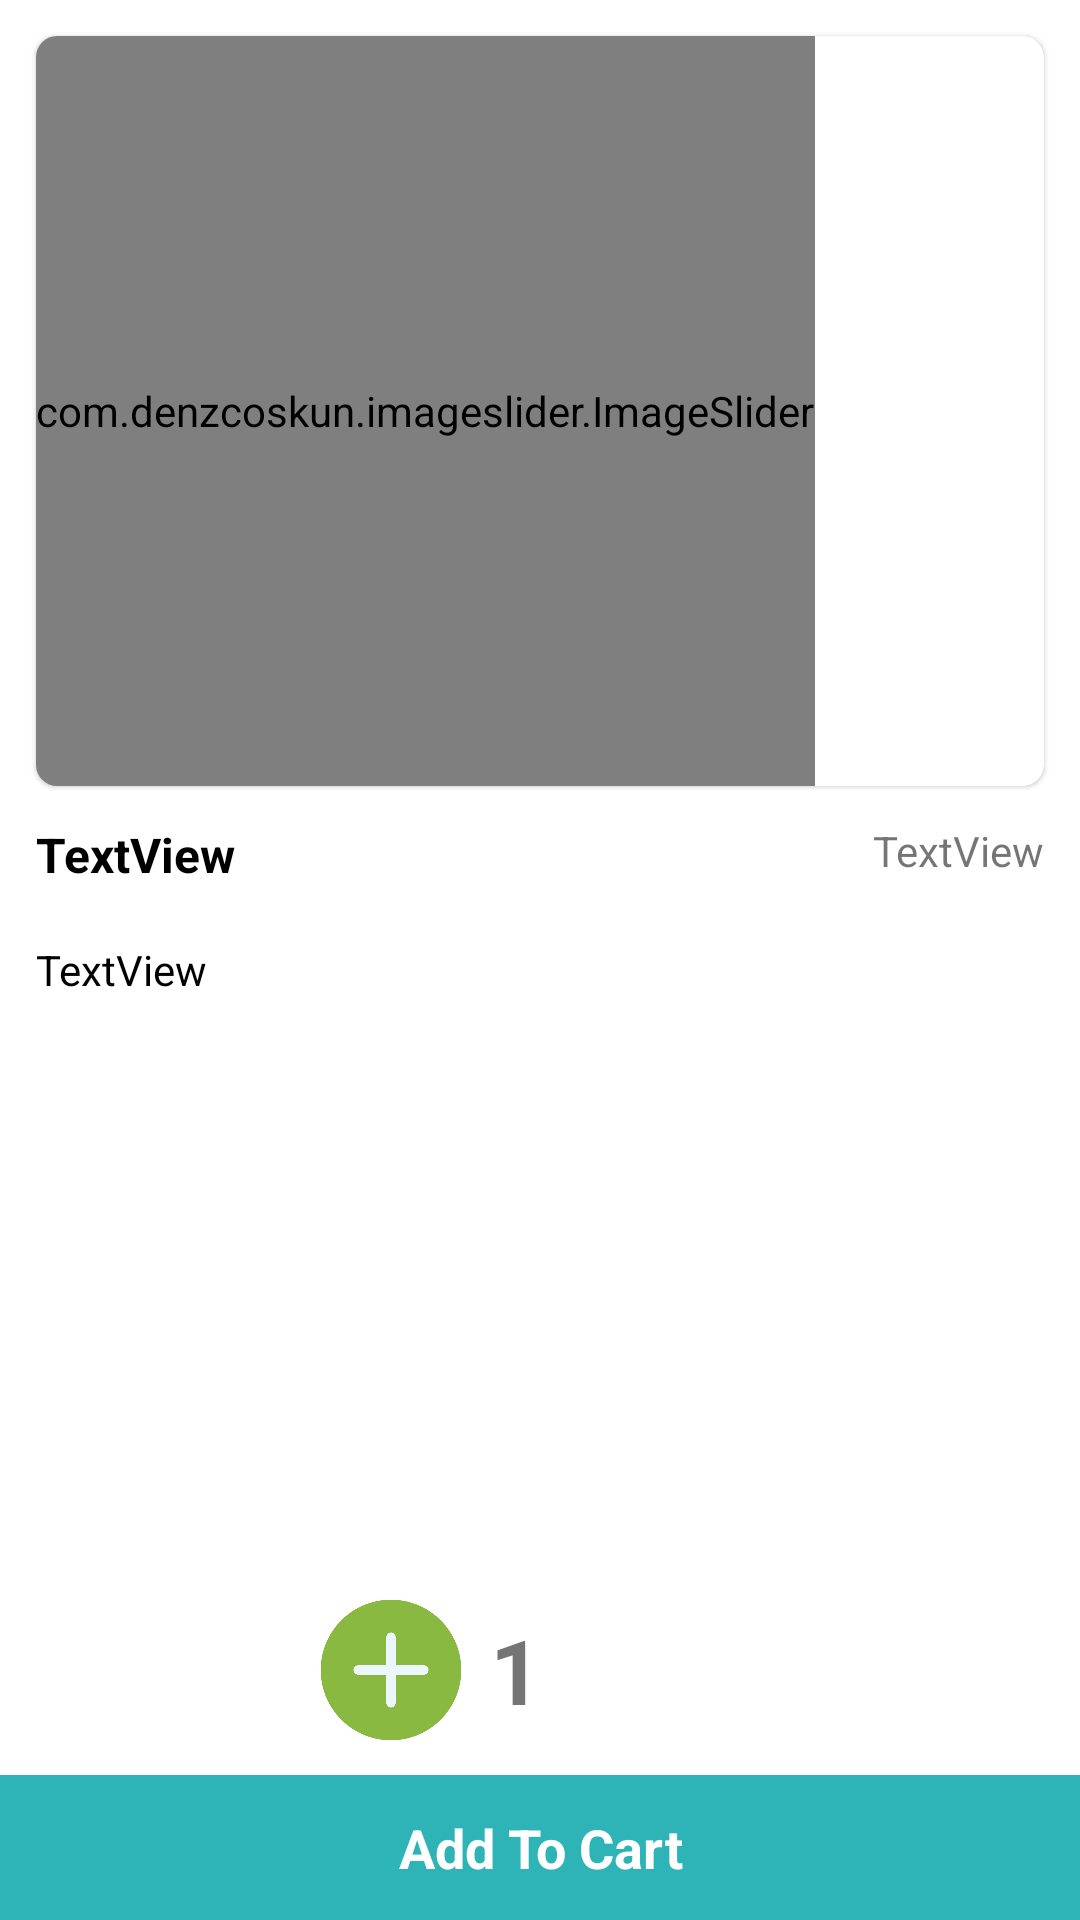

Here is an Android app screen rendered from its layout file. Give the layout XML and the strings, colors and styles it references.
<!-- AndroidManifest.xml: application theme Theme.KiranaKarton -->
<!-- res/layout/activity_product_details.xml -->
<?xml version="1.0" encoding="utf-8"?>
<androidx.constraintlayout.widget.ConstraintLayout xmlns:android="http://schemas.android.com/apk/res/android"
    xmlns:app="http://schemas.android.com/apk/res-auto"
    xmlns:tools="http://schemas.android.com/tools"
    android:layout_width="match_parent"
    android:layout_height="match_parent"
    tools:context=".activity.ProductDetailsActivity">

    <com.google.android.material.card.MaterialCardView
        android:id="@+id/materialCardView"
        android:layout_width="match_parent"
        android:layout_height="250dp"
        android:layout_margin="12dp"
        app:cardCornerRadius="7dp"
        app:layout_constraintStart_toStartOf="parent"
        app:layout_constraintTop_toTopOf="parent"
        tools:ignore="MissingConstraints">

        <com.denzcoskun.imageslider.ImageSlider
            android:id="@+id/image_slider"
            android:layout_width="wrap_content"
            android:layout_height="match_parent"
            app:iss_auto_cycle="true"
            app:iss_delay="0"
            app:iss_period="1000" />
    </com.google.android.material.card.MaterialCardView>

    <TextView
        android:id="@+id/textView7"
        android:layout_width="0dp"
        android:layout_marginStart="12dp"
        android:layout_marginEnd="12dp"
        android:layout_marginTop="12dp"
        android:layout_height="wrap_content"
        android:text="TextView"
        android:textColor="#000000"
        android:textSize="16sp"
        android:textStyle="bold"
        app:layout_constraintEnd_toStartOf="@+id/textView8"
        app:layout_constraintStart_toStartOf="parent"
        app:layout_constraintTop_toBottomOf="@+id/materialCardView" />

    <TextView
        android:id="@+id/textView8"
        android:layout_width="wrap_content"
        android:layout_height="wrap_content"
        android:layout_marginEnd="12dp"
        android:layout_marginTop="12dp"
        android:text="TextView"
        app:layout_constraintEnd_toEndOf="parent"
        app:layout_constraintTop_toBottomOf="@+id/materialCardView" />

    <TextView
        android:id="@+id/textView9"
        android:layout_width="0dp"
        android:layout_height="0dp"
        android:text="TextView"
        android:textColor="#000000"
        app:layout_constraintStart_toStartOf="parent"
        app:layout_constraintEnd_toEndOf="parent"
        android:layout_marginHorizontal="12dp"
        android:layout_marginTop="18dp"
        app:layout_constraintTop_toBottomOf="@+id/textView7"
        app:layout_constraintBottom_toTopOf="@id/linearLayout"
         />
    <LinearLayout
        android:layout_width="match_parent"
        android:layout_height="wrap_content"
        android:id= "@+id/linearLayout"
        android:orientation="horizontal"
        android:gravity="center"
        android:layout_marginBottom="10dp"
        android:layout_marginTop="10dp"
        app:layout_constraintTop_toBottomOf="@id/textView9"
        app:layout_constraintBottom_toTopOf="@id/textView10">
        <ImageView
            android:layout_width="50dp"
            android:layout_height="50dp"
            android:id= "@+id/addItem"
            android:src="@drawable/add"/>
        <TextView
            android:layout_width="wrap_content"
            android:layout_height="wrap_content"
            android:text = "1"
            android:textSize="30sp"
            android:textStyle= "bold"
            android:id= "@+id/quantity"
            android:layout_marginHorizontal="8dp"
            />
        <ImageView
            android:layout_width="50dp"
            android:layout_height="50dp"
            android:id= "@+id/removeItem"
            android:layout_marginHorizontal="8dp"
            android:src="@drawable/minus"/>





    </LinearLayout>
    <TextView
        android:id="@+id/textView10"
        android:layout_width="0dp"
        android:layout_height="wrap_content"
        android:text="Add To Cart"
        android:background="@color/colorPrimary"
        android:padding="12dp"
        android:textSize="18sp"
        android:textStyle="bold"
        android:textColor = "@color/white"
        android:gravity="center"
        app:layout_constraintBottom_toBottomOf="parent"
        app:layout_constraintEnd_toEndOf="parent"
        app:layout_constraintStart_toStartOf="parent" />

</androidx.constraintlayout.widget.ConstraintLayout>
<!-- resources referenced by this layout -->
<resources>
  <color name="colorPrimary">#2EB4B6</color>
  <color name="white">#FFFFFFFF</color>
  <!-- drawable add: png bitmap (drawable, 14494 bytes) -->
  <style name="Theme.KiranaKarton" parent="Theme.MaterialComponents.DayNight.DarkActionBar">
          
          <item name="colorPrimary">@color/colorPrimary</item>
          <item name="colorPrimaryVariant">@color/colorSecondary</item>
          <item name="colorOnPrimary">@color/white</item>
          
          <item name="colorSecondary">@color/teal_200</item>
          <item name="colorSecondaryVariant">@color/teal_700</item>
          <item name="colorOnSecondary">@color/black</item>
          
          <item name="android:statusBarColor" tools:targetApi="l">?attr/colorPrimaryVariant</item>
          
      </style>
  <color name="colorSecondary">#2BC8E5</color>
  <color name="teal_200">#FF03DAC5</color>
  <color name="teal_700">#FF018786</color>
  <color name="black">#FF000000</color>
</resources>
